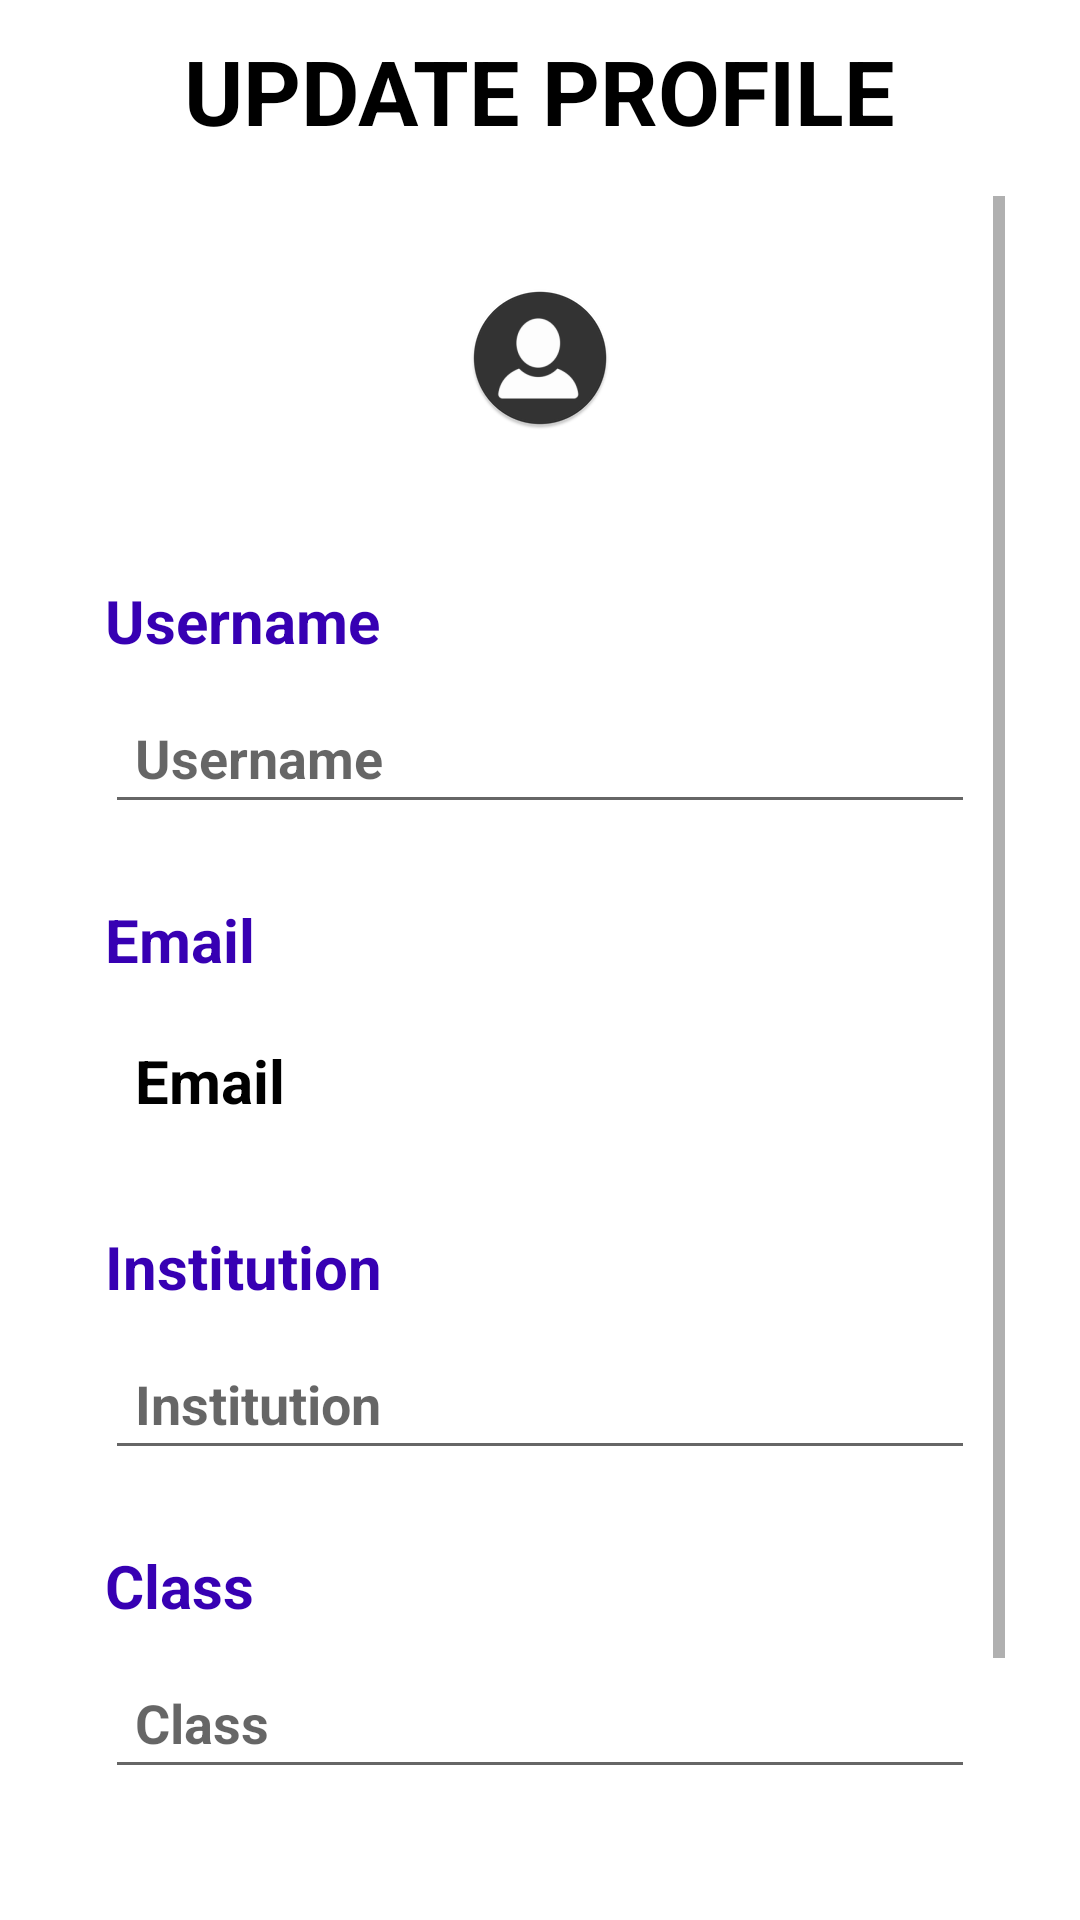

Here is an Android app screen rendered from its layout file. Give the layout XML and the strings, colors and styles it references.
<!-- AndroidManifest.xml: application theme Theme.Swadhyaya -->
<!-- res/layout/fragment_update_profile.xml -->
<?xml version="1.0" encoding="utf-8"?>
<LinearLayout xmlns:android="http://schemas.android.com/apk/res/android"
    xmlns:app="http://schemas.android.com/apk/res-auto"
    android:layout_width="match_parent"
    android:layout_height="match_parent"
    android:orientation="vertical"
    android:padding="10dp">

    <TextView
        android:id="@+id/update_profile_header"
        android:layout_width="wrap_content"
        android:layout_height="wrap_content"
        android:layout_gravity="center_horizontal"
        android:text="@string/update_profile"
        android:textAllCaps="true"
        android:textColor="@color/black"
        android:textSize="30sp"
        android:textStyle="bold" />

    <ProgressBar
        android:id="@+id/updateProfileProgressBar"
        android:layout_width="wrap_content"
        android:layout_height="wrap_content"
        android:layout_gravity="center"
        android:layout_marginTop="15dp"
        android:visibility="gone"/>

    <ScrollView
        android:layout_width="match_parent"
        android:layout_height="match_parent"
        android:padding="15dp"
        app:layout_constraintVertical_bias="0.2">


        <LinearLayout
            android:layout_width="match_parent"
            android:layout_height="wrap_content"
            android:layout_marginTop="20dp"
            android:orientation="vertical"
            android:padding="10dp">

            <ImageView
                android:id="@+id/imageView2"
                android:layout_width="match_parent"
                android:layout_height="wrap_content"
                android:contentDescription="@string/usericon"
                android:src="@mipmap/user_logo_round" />

            <TextView
                android:layout_width="wrap_content"
                android:layout_height="wrap_content"
                android:layout_marginTop="50dp"
                android:text="@string/username"
                android:textColor="@color/purple_700"
                android:textSize="20sp"
                android:textStyle="bold" />

            <EditText
                android:id="@+id/etUpdateUsername"
                android:layout_width="match_parent"
                android:layout_height="wrap_content"
                android:layout_marginTop="10dp"
                android:autofillHints="@string/username"
                android:hint="@string/username"
                android:inputType="text"
                android:padding="10dp"
                android:textColor="@color/black"
                android:textStyle="bold" />

            <TextView
                android:layout_width="wrap_content"
                android:layout_height="wrap_content"
                android:layout_marginTop="25dp"
                android:text="@string/email"
                android:textColor="@color/purple_700"
                android:textSize="20sp"
                android:textStyle="bold" />

            <TextView
                android:id="@+id/tvEmail"
                android:layout_width="match_parent"
                android:layout_height="wrap_content"
                android:layout_marginTop="10dp"
                android:padding="10dp"
                android:text="@string/email"
                android:textColor="@color/black"
                android:textSize="20sp"
                android:textStyle="bold" />

            <TextView
                android:layout_width="wrap_content"
                android:layout_height="wrap_content"
                android:layout_marginTop="25dp"
                android:text="@string/institution"
                android:textColor="@color/purple_700"
                android:textSize="20sp"
                android:textStyle="bold" />

            <EditText
                android:id="@+id/etUpdateInstitution"
                android:layout_width="match_parent"
                android:layout_height="wrap_content"
                android:layout_marginTop="10dp"
                android:autofillHints="@string/institution"
                android:hint="@string/institution"
                android:inputType="text"
                android:padding="10dp"
                android:textColor="@color/black"
                android:textStyle="bold" />

            <TextView
                android:layout_width="wrap_content"
                android:layout_height="wrap_content"
                android:layout_marginTop="25dp"
                android:text="@string/class_name"
                android:textColor="@color/purple_700"
                android:textSize="20sp"
                android:textStyle="bold" />

            <EditText
                android:id="@+id/etUpdateClass"
                android:layout_width="match_parent"
                android:layout_height="wrap_content"
                android:layout_marginTop="10dp"
                android:autofillHints="@string/class_name"
                android:hint="@string/class_name"
                android:inputType="text"
                android:padding="10dp"
                android:textColor="@color/black"
                android:textStyle="bold" />

            <Button
                android:id="@+id/btnUpdateProfile"
                android:layout_width="wrap_content"
                android:layout_height="wrap_content"
                android:layout_gravity="center"
                android:layout_marginTop="25dp"
                android:text="@string/update"
                android:textColor="@color/white"
                android:textSize="20sp"
                android:textStyle="bold" />


            
            <View
                android:layout_width="match_parent"
                android:layout_height="25dp" />
        </LinearLayout>
    </ScrollView>
</LinearLayout>
<!-- resources referenced by this layout -->
<resources>
  <color name="black">#FF000000</color>
  <color name="purple_700">#FF3700B3</color>
  <color name="white">#FFFFFFFF</color>
  <!-- mipmap user_logo_round: png bitmap (mipmap-hdpi, 2925 bytes) -->
  <string name="class_name">Class</string>
  <string name="email">Email</string>
  <string name="institution">Institution</string>
  <string name="update">Update</string>
  <string name="update_profile">Update Profile</string>
  <string name="usericon">userIcon</string>
  <string name="username">Username</string>
  <style name="Theme.Swadhyaya" parent="Theme.MaterialComponents.DayNight.NoActionBar">
          
          <item name="colorPrimary">@color/purple_500</item>
          <item name="colorPrimaryVariant">@color/purple_700</item>
          <item name="colorOnPrimary">@color/white</item>
          
          <item name="colorSecondary">@color/teal_200</item>
          <item name="colorSecondaryVariant">@color/teal_700</item>
          <item name="colorOnSecondary">@color/black</item>
          
          <item name="android:statusBarColor" tools:targetApi="l">?attr/colorPrimaryVariant</item>
          
      </style>
  <color name="purple_500">#FF6200EE</color>
  <color name="teal_200">#FF03DAC5</color>
  <color name="teal_700">#FF018786</color>
</resources>
